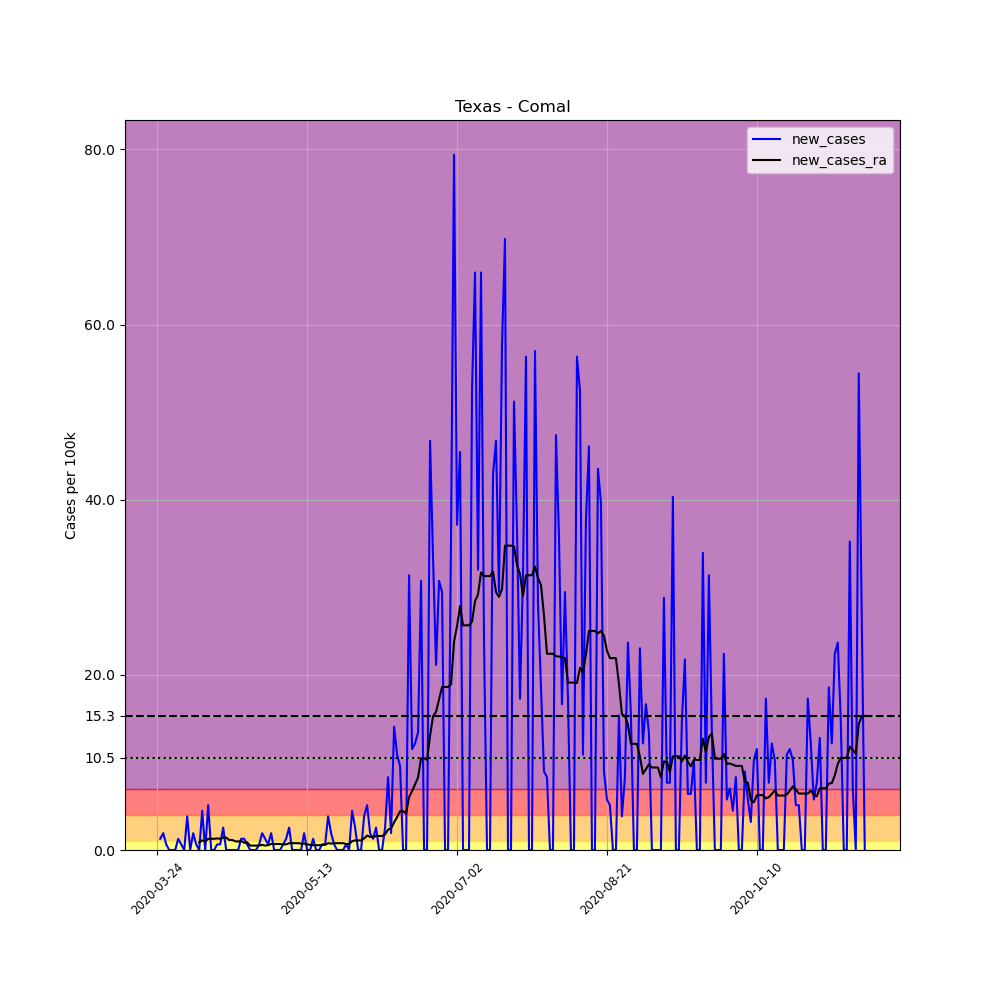

The table this chart was drawn from, first rows:
, date, county, state, fips, cases, deaths, COUNTY, STNAME, CTYNAME, POPESTIMATE2019, per_100k, new_cases, new_cases_ra
320022, 2020-03-24, Comal, Texas, 48091, 3, 0, 91, Texas, Comal, 156209, 1.921, , 
320023, 2020-03-25, Comal, Texas, 48091, 5, 0, 91, Texas, Comal, 156209, 3.201, 1.28, 
320024, 2020-03-26, Comal, Texas, 48091, 8, 1, 91, Texas, Comal, 156209, 5.121, 1.921, 
320025, 2020-03-27, Comal, Texas, 48091, 9, 1, 91, Texas, Comal, 156209, 5.762, 0.6402, 
320026, 2020-03-28, Comal, Texas, 48091, 9, 1, 91, Texas, Comal, 156209, 5.762, 0.0, 
320027, 2020-03-29, Comal, Texas, 48091, 9, 1, 91, Texas, Comal, 156209, 5.762, 0.0, 
320028, 2020-03-30, Comal, Texas, 48091, 9, 2, 91, Texas, Comal, 156209, 5.762, 0.0, 
320029, 2020-03-31, Comal, Texas, 48091, 11, 2, 91, Texas, Comal, 156209, 7.042, 1.28, 
320030, 2020-04-01, Comal, Texas, 48091, 12, 2, 91, Texas, Comal, 156209, 7.682, 0.6402, 
320031, 2020-04-02, Comal, Texas, 48091, 12, 2, 91, Texas, Comal, 156209, 7.682, 0.0, 
320032, 2020-04-03, Comal, Texas, 48091, 18, 2, 91, Texas, Comal, 156209, 11.52, 3.841, 
320033, 2020-04-04, Comal, Texas, 48091, 18, 2, 91, Texas, Comal, 156209, 11.52, 0.0, 
320034, 2020-04-05, Comal, Texas, 48091, 21, 2, 91, Texas, Comal, 156209, 13.44, 1.921, 
320035, 2020-04-06, Comal, Texas, 48091, 22, 2, 91, Texas, Comal, 156209, 14.08, 0.6402, 
320036, 2020-04-07, Comal, Texas, 48091, 22, 2, 91, Texas, Comal, 156209, 14.08, 0.0, 0.8688
320037, 2020-04-08, Comal, Texas, 48091, 29, 3, 91, Texas, Comal, 156209, 18.56, 4.481, 1.097
320038, 2020-04-09, Comal, Texas, 48091, 29, 4, 91, Texas, Comal, 156209, 18.56, 0.0, 0.9603
320039, 2020-04-10, Comal, Texas, 48091, 37, 4, 91, Texas, Comal, 156209, 23.69, 5.121, 1.28
320040, 2020-04-11, Comal, Texas, 48091, 37, 4, 91, Texas, Comal, 156209, 23.69, 0.0, 1.28
320041, 2020-04-12, Comal, Texas, 48091, 37, 4, 91, Texas, Comal, 156209, 23.69, 0.0, 1.28
320042, 2020-04-13, Comal, Texas, 48091, 38, 6, 91, Texas, Comal, 156209, 24.33, 0.6402, 1.326
320043, 2020-04-14, Comal, Texas, 48091, 39, 6, 91, Texas, Comal, 156209, 24.97, 0.6402, 1.28
320044, 2020-04-15, Comal, Texas, 48091, 43, 6, 91, Texas, Comal, 156209, 27.53, 2.561, 1.418
320045, 2020-04-16, Comal, Texas, 48091, 43, 6, 91, Texas, Comal, 156209, 27.53, 0.0, 1.418
320046, 2020-04-17, Comal, Texas, 48091, 43, 6, 91, Texas, Comal, 156209, 27.53, 0.0, 1.143
320047, 2020-04-18, Comal, Texas, 48091, 43, 6, 91, Texas, Comal, 156209, 27.53, 0.0, 1.143
320048, 2020-04-19, Comal, Texas, 48091, 43, 6, 91, Texas, Comal, 156209, 27.53, 0.0, 1.006
320049, 2020-04-20, Comal, Texas, 48091, 43, 6, 91, Texas, Comal, 156209, 27.53, 0.0, 0.9603
320050, 2020-04-21, Comal, Texas, 48091, 45, 6, 91, Texas, Comal, 156209, 28.81, 1.28, 1.052
320051, 2020-04-22, Comal, Texas, 48091, 47, 6, 91, Texas, Comal, 156209, 30.09, 1.28, 0.8231
320052, 2020-04-23, Comal, Texas, 48091, 48, 6, 91, Texas, Comal, 156209, 30.73, 0.6402, 0.8688
320053, 2020-04-24, Comal, Texas, 48091, 48, 6, 91, Texas, Comal, 156209, 30.73, 0.0, 0.503
320054, 2020-04-25, Comal, Texas, 48091, 48, 6, 91, Texas, Comal, 156209, 30.73, 0.0, 0.503
320055, 2020-04-26, Comal, Texas, 48091, 48, 6, 91, Texas, Comal, 156209, 30.73, 0.0, 0.503
320056, 2020-04-27, Comal, Texas, 48091, 49, 6, 91, Texas, Comal, 156209, 31.37, 0.6402, 0.503
320057, 2020-04-28, Comal, Texas, 48091, 52, 6, 91, Texas, Comal, 156209, 33.29, 1.921, 0.5944
320058, 2020-04-29, Comal, Texas, 48091, 54, 6, 91, Texas, Comal, 156209, 34.57, 1.28, 0.503
320059, 2020-04-30, Comal, Texas, 48091, 55, 6, 91, Texas, Comal, 156209, 35.21, 0.6402, 0.5487
320060, 2020-05-01, Comal, Texas, 48091, 58, 6, 91, Texas, Comal, 156209, 37.13, 1.921, 0.6859
320061, 2020-05-02, Comal, Texas, 48091, 58, 6, 91, Texas, Comal, 156209, 37.13, 0.0, 0.6859
320062, 2020-05-03, Comal, Texas, 48091, 58, 6, 91, Texas, Comal, 156209, 37.13, 0.0, 0.6859
320063, 2020-05-04, Comal, Texas, 48091, 58, 6, 91, Texas, Comal, 156209, 37.13, 0.0, 0.6859
320064, 2020-05-05, Comal, Texas, 48091, 59, 6, 91, Texas, Comal, 156209, 37.77, 0.6402, 0.6402
320065, 2020-05-06, Comal, Texas, 48091, 61, 6, 91, Texas, Comal, 156209, 39.05, 1.28, 0.6402
320066, 2020-05-07, Comal, Texas, 48091, 65, 6, 91, Texas, Comal, 156209, 41.61, 2.561, 0.7773
320067, 2020-05-08, Comal, Texas, 48091, 65, 6, 91, Texas, Comal, 156209, 41.61, 0.0, 0.7773
320068, 2020-05-09, Comal, Texas, 48091, 65, 6, 91, Texas, Comal, 156209, 41.61, 0.0, 0.7773
320069, 2020-05-10, Comal, Texas, 48091, 65, 6, 91, Texas, Comal, 156209, 41.61, 0.0, 0.7773
320070, 2020-05-11, Comal, Texas, 48091, 65, 6, 91, Texas, Comal, 156209, 41.61, 0.0, 0.7316
320071, 2020-05-12, Comal, Texas, 48091, 68, 6, 91, Texas, Comal, 156209, 43.53, 1.921, 0.7316
320072, 2020-05-13, Comal, Texas, 48091, 68, 6, 91, Texas, Comal, 156209, 43.53, 0.0, 0.6402
320073, 2020-05-14, Comal, Texas, 48091, 68, 6, 91, Texas, Comal, 156209, 43.53, 0.0, 0.5944
320074, 2020-05-15, Comal, Texas, 48091, 70, 6, 91, Texas, Comal, 156209, 44.81, 1.28, 0.5487
320075, 2020-05-16, Comal, Texas, 48091, 70, 6, 91, Texas, Comal, 156209, 44.81, 0.0, 0.5487
320076, 2020-05-17, Comal, Texas, 48091, 70, 6, 91, Texas, Comal, 156209, 44.81, 0.0, 0.5487
320077, 2020-05-18, Comal, Texas, 48091, 71, 6, 91, Texas, Comal, 156209, 45.45, 0.6402, 0.5944
320078, 2020-05-19, Comal, Texas, 48091, 72, 6, 91, Texas, Comal, 156209, 46.09, 0.6402, 0.5944
320079, 2020-05-20, Comal, Texas, 48091, 78, 6, 91, Texas, Comal, 156209, 49.93, 3.841, 0.7773
320080, 2020-05-21, Comal, Texas, 48091, 81, 6, 91, Texas, Comal, 156209, 51.85, 1.921, 0.7316
320081, 2020-05-22, Comal, Texas, 48091, 82, 6, 91, Texas, Comal, 156209, 52.49, 0.6402, 0.7773
... 177 more rows
